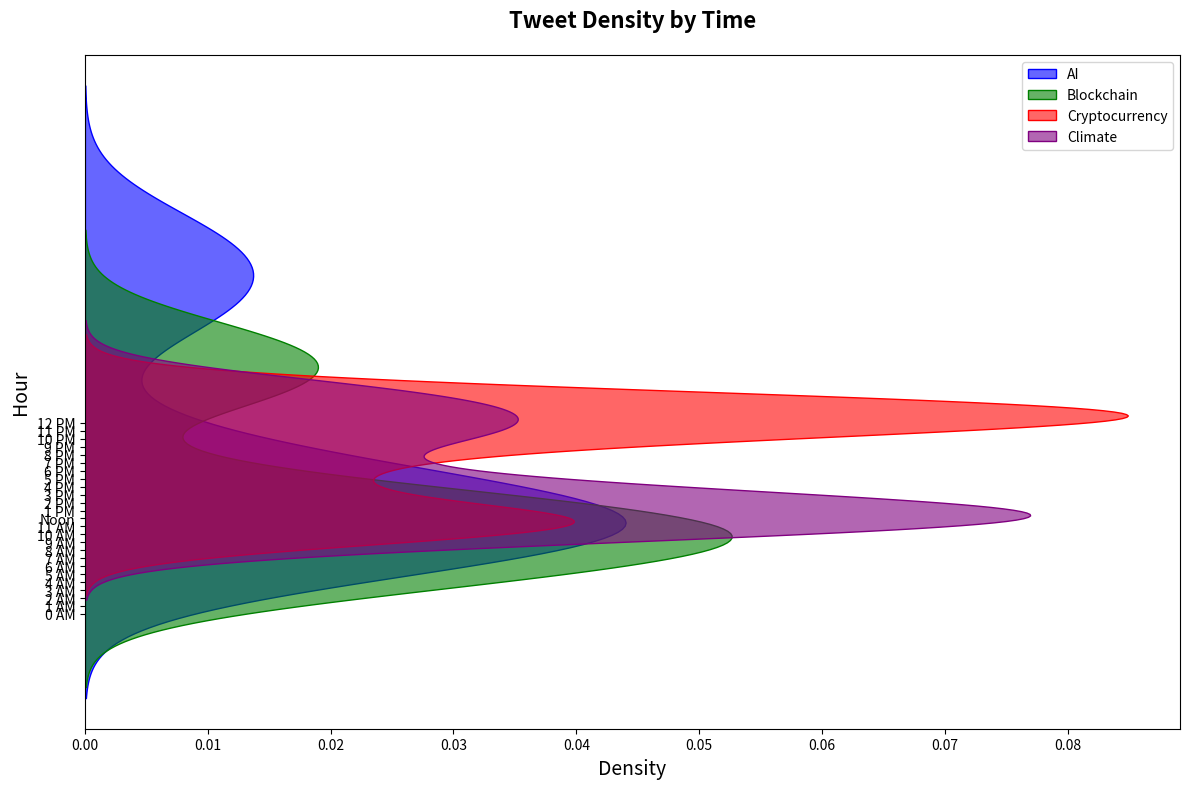

Write Python code to recreate this figure.
import numpy as np
import matplotlib.pyplot as plt
import seaborn as sns

# Data for plotting
time_of_day = np.linspace(0, 24, 100)

tweets_ai = np.piecewise(time_of_day,
                         [time_of_day < 6, (time_of_day >= 6) & (time_of_day < 12), (time_of_day >= 12) & (time_of_day < 18), time_of_day >= 18],
                         [lambda x: 10 + 2*x, lambda x: 25 - 1.5*x, lambda x: 5 + 2.5*x, lambda x: 30 - x])

tweets_blockchain = np.piecewise(time_of_day,
                                 [time_of_day < 6, (time_of_day >= 6) & (time_of_day < 12), (time_of_day >= 12) & (time_of_day < 18), time_of_day >= 18],
                                 [lambda x: 8 + 1.5*x, lambda x: 20 - x, lambda x: 4 + 1.8*x, lambda x: 22 - 0.8*x])

tweets_cryptocurrency = np.piecewise(time_of_day,
                                     [time_of_day < 6, (time_of_day >= 6) & (time_of_day < 12), (time_of_day >= 12) & (time_of_day < 18), time_of_day >= 18],
                                     [lambda x: 15 + 1.8*x, lambda x: 30 - 0.5*x, lambda x: 10 + x, lambda x: 24 - 0.6*x])

tweets_climate = np.piecewise(time_of_day,
                              [time_of_day < 6, (time_of_day >= 6) & (time_of_day < 12), (time_of_day >= 12) & (time_of_day < 18), time_of_day >= 18],
                              [lambda x: 12 + 2*x, lambda x: 22 - x, lambda x: 8 + 1.2*x, lambda x: 26 - 0.7*x])

# Plot setup
fig, ax = plt.subplots(figsize=(12, 8))

sns.kdeplot(tweets_ai, color='blue', shade=True, alpha=0.6, ax=ax, label='AI', vertical=True)
sns.kdeplot(tweets_blockchain, color='green', shade=True, alpha=0.6, ax=ax, label='Blockchain', vertical=True)
sns.kdeplot(tweets_cryptocurrency, color='red', shade=True, alpha=0.6, ax=ax, label='Cryptocurrency', vertical=True)
sns.kdeplot(tweets_climate, color='purple', shade=True, alpha=0.6, ax=ax, label='Climate', vertical=True)

ax.set_title('Tweet Density by Time', fontsize=16, fontweight='bold', pad=20)
ax.set_ylabel('Hour', fontsize=14)
ax.set_xlabel('Density', fontsize=14)
plt.yticks(np.arange(0, 25, step=1), labels=[f'{int(i)} AM' if i < 12 else ('Noon' if i == 12 else f'{int(i)-12} PM') for i in np.arange(0, 25, step=1)])
ax.legend()

plt.tight_layout()
plt.show()
